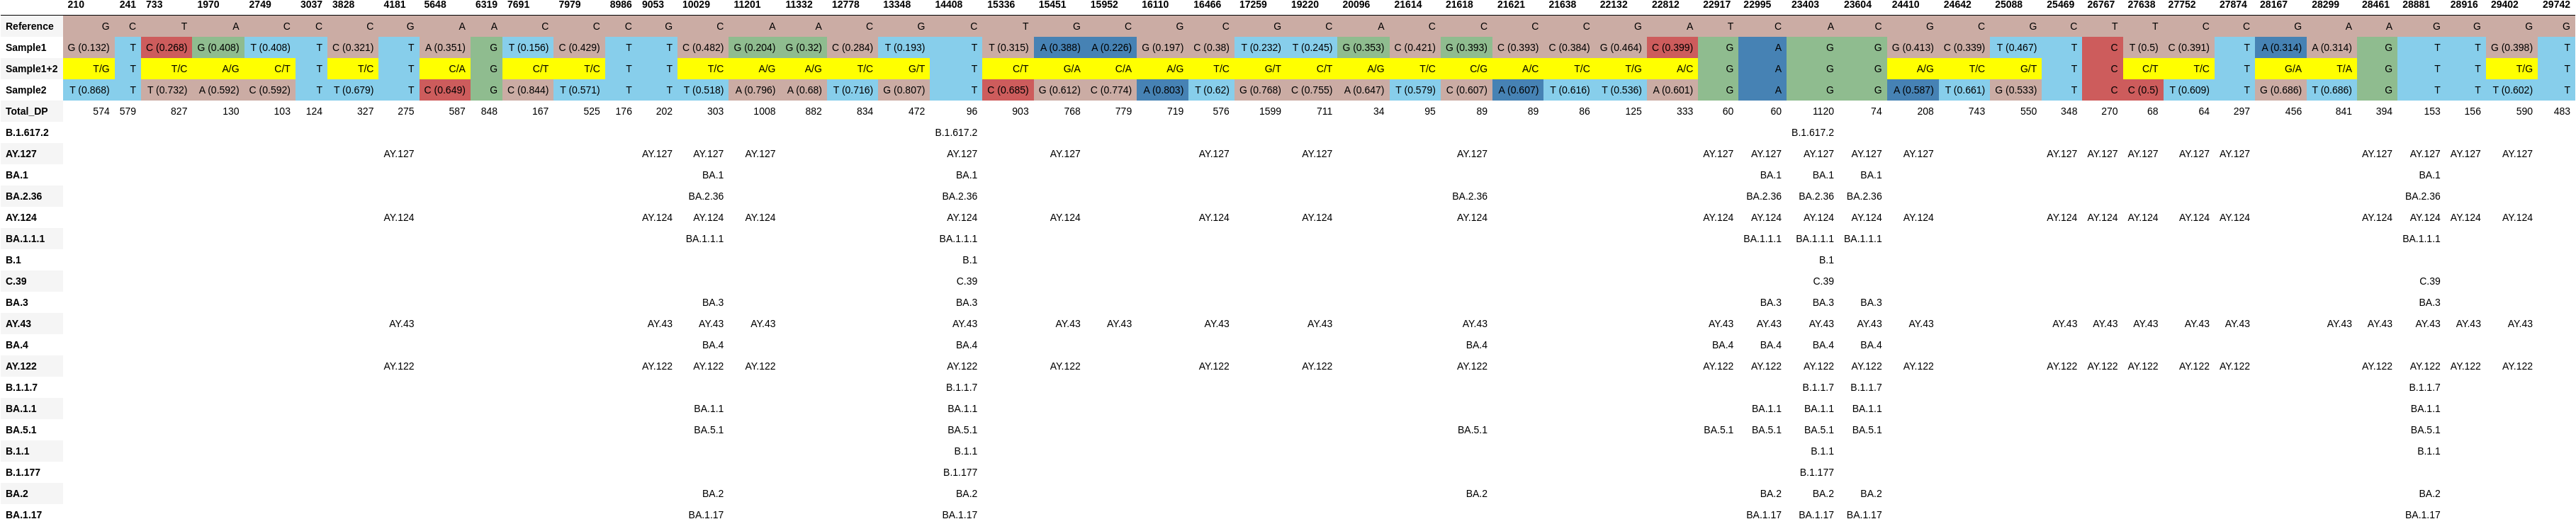

Data behind this chart, as committed beside it:
, 210, 241, 733, 1970, 2749, 3037, 3828, 4181, 5648, 6319, 7691, 7979, 8986, 9053, 10029, 11201, 11332, 12778, 13348, 14408, 15336, 15451, 15952
Reference, G, C, T, A, C, C, C, G, A, A, C, C, C, G, C, A, A, C, G, C, T, G, C
Sample1, G (0.132), T, C (0.268), G (0.408), T (0.408), T, C (0.321), T, A (0.351), G, T (0.156), C (0.429), T, T, C (0.482), G (0.204), G (0.32), C (0.284), T (0.193), T, T (0.315), A (0.388), A (0.226)
Sample1+2, T/G, T, T/C, A/G, C/T, T, T/C, T, C/A, G, C/T, T/C, T, T, T/C, A/G, A/G, T/C, G/T, T, C/T, G/A, C/A
Sample2, T (0.868), T, T (0.732), A (0.592), C (0.592), T, T (0.679), T, C (0.649), G, C (0.844), T (0.571), T, T, T (0.518), A (0.796), A (0.68), T (0.716), G (0.807), T, C (0.685), G (0.612), C (0.774)
Total_DP, 574, 579, 827, 130, 103, 124, 327, 275, 587, 848, 167, 525, 176, 202, 303, 1008, 882, 834, 472, 96, 903, 768, 779
B.1.617.2, , , , , , , , , , , , , , , , , , , , B.1.617.2, , , 
AY.127, , , , , , , , AY.127, , , , , , AY.127, AY.127, AY.127, , , , AY.127, , AY.127, 
BA.1, , , , , , , , , , , , , , , BA.1, , , , , BA.1, , , 
BA.2.36, , , , , , , , , , , , , , , BA.2.36, , , , , BA.2.36, , , 
AY.124, , , , , , , , AY.124, , , , , , AY.124, AY.124, AY.124, , , , AY.124, , AY.124, 
BA.1.1.1, , , , , , , , , , , , , , , BA.1.1.1, , , , , BA.1.1.1, , , 
B.1, , , , , , , , , , , , , , , , , , , , B.1, , , 
C.39, , , , , , , , , , , , , , , , , , , , C.39, , , 
BA.3, , , , , , , , , , , , , , , BA.3, , , , , BA.3, , , 
AY.43, , , , , , , , AY.43, , , , , , AY.43, AY.43, AY.43, , , , AY.43, , AY.43, AY.43
BA.4, , , , , , , , , , , , , , , BA.4, , , , , BA.4, , , 
AY.122, , , , , , , , AY.122, , , , , , AY.122, AY.122, AY.122, , , , AY.122, , AY.122, 
B.1.1.7, , , , , , , , , , , , , , , , , , , , B.1.1.7, , , 
BA.1.1, , , , , , , , , , , , , , , BA.1.1, , , , , BA.1.1, , , 
BA.5.1, , , , , , , , , , , , , , , BA.5.1, , , , , BA.5.1, , , 
B.1.1, , , , , , , , , , , , , , , , , , , , B.1.1, , , 
B.1.177, , , , , , , , , , , , , , , , , , , , B.1.177, , , 
BA.2, , , , , , , , , , , , , , , BA.2, , , , , BA.2, , , 
BA.1.17, , , , , , , , , , , , , , , BA.1.17, , , , , BA.1.17, , , 
